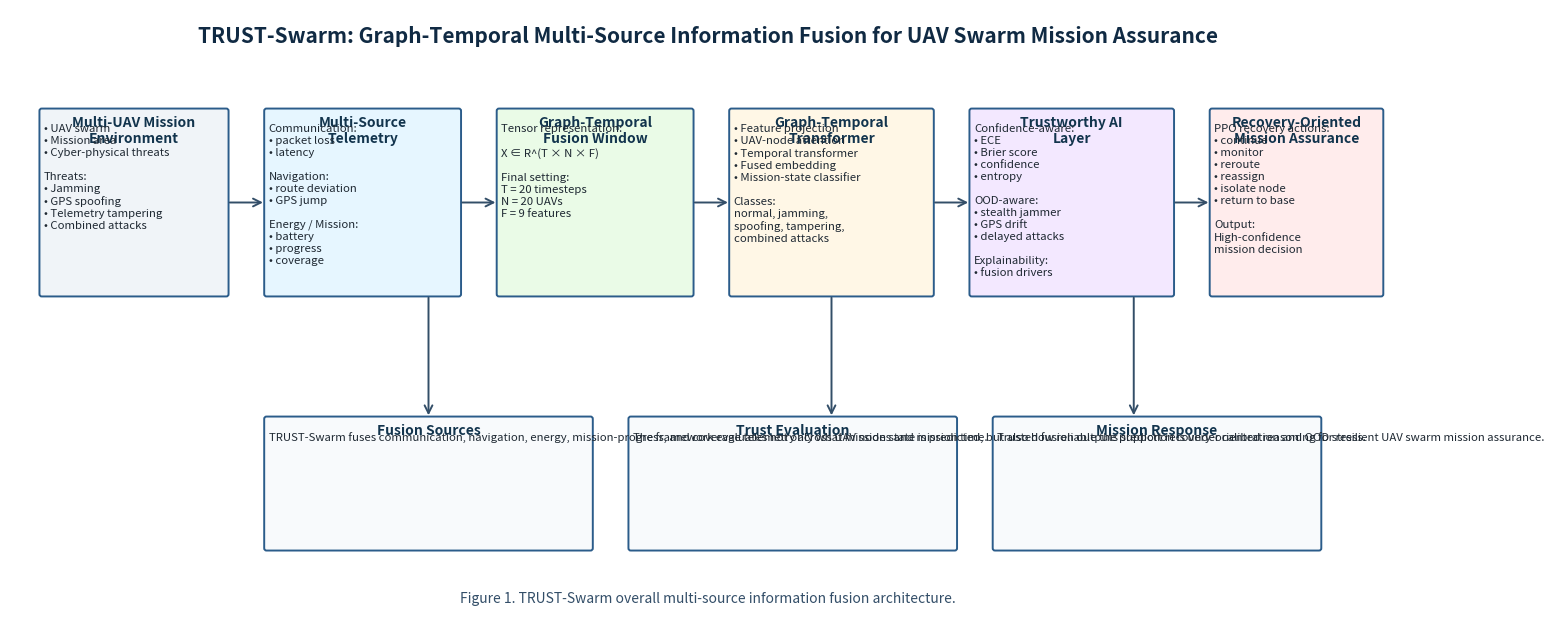

Recreate this plot in Python.
from pathlib import Path
import matplotlib.pyplot as plt
from matplotlib.patches import FancyBboxPatch, FancyArrowPatch

OUT_DIR = Path("figures/architecture")
OUT_DIR.mkdir(parents=True, exist_ok=True)

def box(ax, x, y, w, h, title, body, fc="#EEF5FF", ec="#2B5C8A"):
    patch = FancyBboxPatch(
        (x, y), w, h,
        boxstyle="round,pad=0.02,rounding_size=0.03",
        linewidth=1.4,
        edgecolor=ec,
        facecolor=fc
    )
    ax.add_patch(patch)
    ax.text(x + w/2, y + h - 0.08, title, ha="center", va="top",
            fontsize=10, fontweight="bold", color="#12344D")
    ax.text(x + 0.04, y + h - 0.18, body, ha="left", va="top",
            fontsize=8.2, color="#1F2933", linespacing=1.25)
    return patch

def arrow(ax, x1, y1, x2, y2):
    ax.add_patch(FancyArrowPatch(
        (x1, y1), (x2, y2),
        arrowstyle="->",
        mutation_scale=14,
        linewidth=1.4,
        color="#334E68"
    ))

fig, ax = plt.subplots(figsize=(18, 8))
ax.set_xlim(0, 18)
ax.set_ylim(0, 8)
ax.axis("off")

ax.text(
    9, 7.65,
    "TRUST-Swarm: Graph-Temporal Multi-Source Information Fusion for UAV Swarm Mission Assurance",
    ha="center", va="center",
    fontsize=15, fontweight="bold", color="#102A43"
)

box(ax, 0.4, 4.3, 2.4, 2.4,
    "Multi-UAV Mission\nEnvironment",
    "• UAV swarm\n• Mission area\n• Cyber-physical threats\n\nThreats:\n• Jamming\n• GPS spoofing\n• Telemetry tampering\n• Combined attacks",
    fc="#F0F4F8")

box(ax, 3.3, 4.3, 2.5, 2.4,
    "Multi-Source\nTelemetry",
    "Communication:\n• packet loss\n• latency\n\nNavigation:\n• route deviation\n• GPS jump\n\nEnergy / Mission:\n• battery\n• progress\n• coverage",
    fc="#E6F6FF")

box(ax, 6.3, 4.3, 2.5, 2.4,
    "Graph-Temporal\nFusion Window",
    "Tensor representation:\n\nX ∈ R^(T × N × F)\n\nFinal setting:\nT = 20 timesteps\nN = 20 UAVs\nF = 9 features",
    fc="#EAFBE7")

box(ax, 9.3, 4.3, 2.6, 2.4,
    "Graph-Temporal\nTransformer",
    "• Feature projection\n• UAV-node attention\n• Temporal transformer\n• Fused embedding\n• Mission-state classifier\n\nClasses:\nnormal, jamming,\nspoofing, tampering,\ncombined attacks",
    fc="#FFF7E6")

box(ax, 12.4, 4.3, 2.6, 2.4,
    "Trustworthy AI\nLayer",
    "Confidence-aware:\n• ECE\n• Brier score\n• confidence\n• entropy\n\nOOD-aware:\n• stealth jammer\n• GPS drift\n• delayed attacks\n\nExplainability:\n• fusion drivers",
    fc="#F3E8FF")

box(ax, 15.5, 4.3, 2.2, 2.4,
    "Recovery-Oriented\nMission Assurance",
    "PPO recovery actions:\n• continue\n• monitor\n• reroute\n• reassign\n• isolate node\n• return to base\n\nOutput:\nHigh-confidence\nmission decision",
    fc="#FFECEC")

# bottom explanatory layer
box(ax, 3.3, 1.0, 4.2, 1.7,
    "Fusion Sources",
    "TRUST-Swarm fuses communication, navigation, energy, mission-progress, and coverage telemetry across UAV nodes and mission time.",
    fc="#F8FAFC")

box(ax, 8.0, 1.0, 4.2, 1.7,
    "Trust Evaluation",
    "The framework evaluates not only what mission state is predicted, but also how reliable the prediction is under calibration and OOD stress.",
    fc="#F8FAFC")

box(ax, 12.7, 1.0, 4.2, 1.7,
    "Mission Response",
    "Trusted fusion outputs support recovery-oriented reasoning for resilient UAV swarm mission assurance.",
    fc="#F8FAFC")

# arrows top
arrow(ax, 2.8, 5.5, 3.3, 5.5)
arrow(ax, 5.8, 5.5, 6.3, 5.5)
arrow(ax, 8.8, 5.5, 9.3, 5.5)
arrow(ax, 11.9, 5.5, 12.4, 5.5)
arrow(ax, 15.0, 5.5, 15.5, 5.5)

# arrows bottom
arrow(ax, 5.4, 4.3, 5.4, 2.7)
arrow(ax, 10.6, 4.3, 10.6, 2.7)
arrow(ax, 14.5, 4.3, 14.5, 2.7)

# footer
ax.text(
    9, 0.35,
    "Figure 1. TRUST-Swarm overall multi-source information fusion architecture.",
    ha="center", va="center",
    fontsize=10, color="#334E68"
)

png_path = OUT_DIR / "fig_01_trust_swarm_architecture.png"
pdf_path = OUT_DIR / "fig_01_trust_swarm_architecture.pdf"

plt.savefig(png_path, dpi=300, bbox_inches="tight")
plt.savefig(pdf_path, bbox_inches="tight")
plt.close()

print(f"Saved: {png_path}")
print(f"Saved: {pdf_path}")
